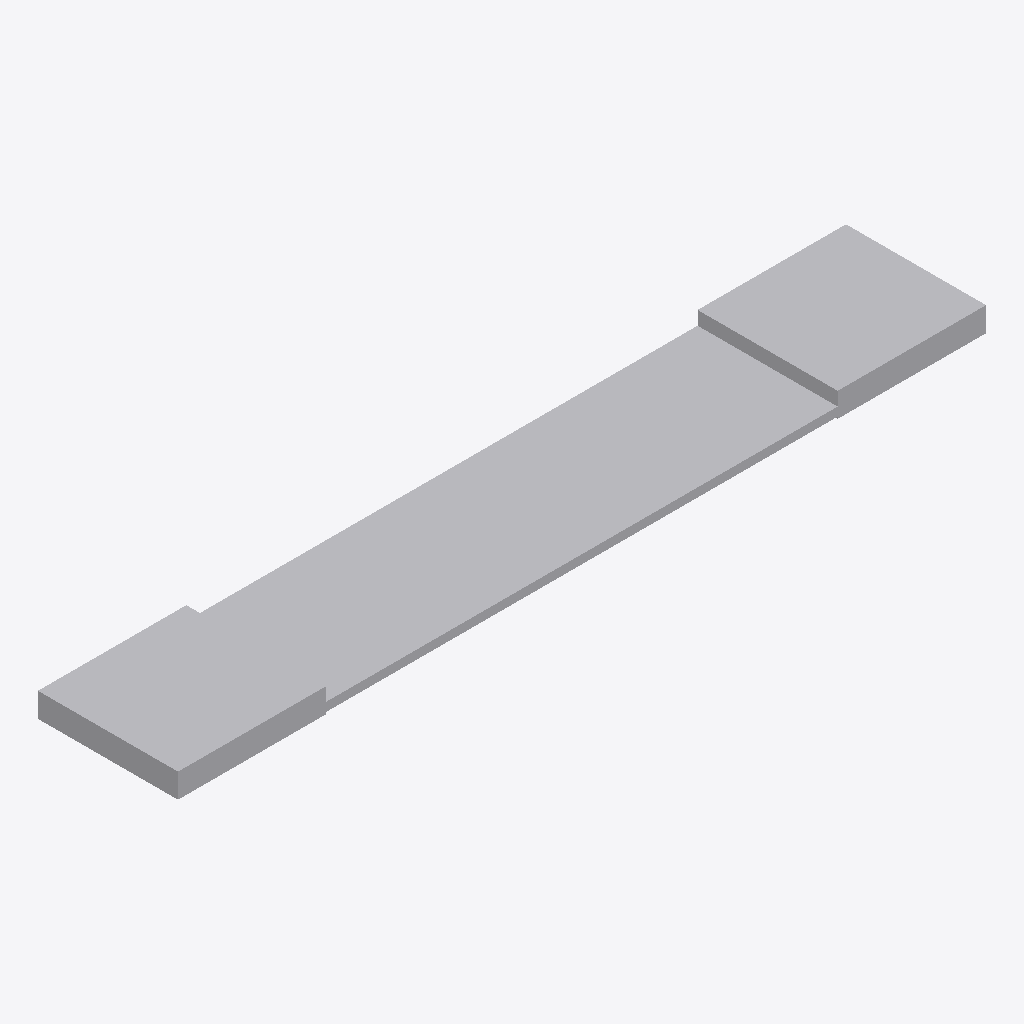
Isometric view of an IFC building model (IFC-SPF (STEP), schema IFC4X3, length unit metre), seen from the south-west, elements coloured by IFC class: 1 other element (light grey).
Extent 15.3 m × 2.6 m × 0.5 m (x, y, z). Elements (1): 1 IfcBuildingElementProxy.

HEADER;
FILE_DESCRIPTION(('ViewDefinition [CoordinationView]'),'2;1');
FILE_NAME('LM3-BDY-P060.ifc','2026-08-30T00:00:00+00:00',('OpenSourceRail'),('OpenSourceRail'),'IfcOpenShell 0.8.5','OpenSourceRail deterministic LM3 product-library','design-reference / not for construction');
FILE_SCHEMA(('IFC4X3'));
ENDSEC;
DATA;
#1=IFCPROJECT('1kYacdi9vPefHVNwy9palm',$,'LM3-BDY-P060 — low-floor centre pan and raised bogie-end deck set','Design-reference geometry and assembly hierarchy only; supplier freeze, released drawings/tolerances, calculations, qualified processes and first-article tests remain mandatory.',$,$,$,(#12),#7);
#2=IFCSITE('0Psl2eODLGGQa9D0baERhS',$,'LM3 product library',$,$,#18,$,$,.ELEMENT.,$,$,$,$,$);
#3=IFCBUILDING('1bqzceeEbKQBRVXDMaiVBk',$,'LM3 assembly inspection fixture',$,$,#21,$,$,.ELEMENT.,$,$,$);
#28=IFCBUILDINGELEMENTPROXY('01M2wOGijPz9hUR20bPZiC',$,'low-floor centre pan and raised bogie-end deck set','Stepped floor structure preserving low centre zone and high bogie-end decks.',$,#63,#59,'LM3-BDY-P060',$);
ENDSEC;
